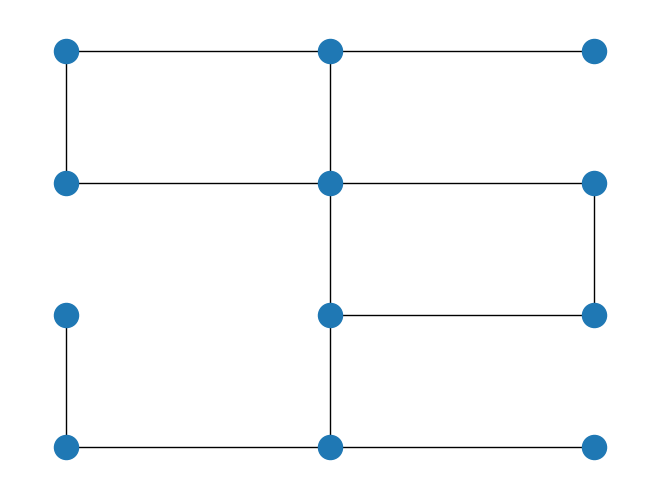

The script that saved this image:

import networkx as nx
import matplotlib.pyplot as plt
import random
import math

MIN_WEIGHT = 0
MAX_WEIGHT = 10


def generate_grid_layout(
        num_nodes: int,
        connectivity_percent: float = 0.5
    ) -> (nx.Graph, dict):
    """
    Generate a grid layout of nodes. The grid is generated as a 2D grid graph, and edges are removed randomly while
    ensuring all nodes remain reachable.

    :param num_nodes: The number of nodes in the grid.
    :param connectivity_percent: The percentage of edges to remove while ensuring all nodes remain reachable.

    :return: A tuple containing the graph and the positions of the nodes.
    """
    random.seed(0)  # set random seed for repeatable graph generation

    # -> Calculate number of rows and columns
    rows = int(num_nodes ** 0.5)
    cols = num_nodes // rows

    # -> Create 2D grid graph
    G = nx.grid_2d_graph(rows, cols)

    # -> Assign positions to nodes, where positions are tuples of (row, column)
    pos = dict(zip(G.nodes(), [(i, j) for i in range(rows) for j in range(cols)]))

    # -> Randomly remove edges while ensuring all nodes remain reachable
    edges = list(G.edges())

    edge_removed_count = 0

    random.shuffle(edges)
    for edge in edges:
        # -> Exit is connectivity percent is reached
        if edge_removed_count >= len(edges) - math.floor(len(edges) * connectivity_percent):
            break

        G.remove_edge(*edge)
        if not nx.is_connected(G):
            G.add_edge(*edge)
        else:
            # -> Check if all nodes are still reachable
            for node in G.nodes():
                if not nx.has_path(G, source=(0, 0), target=node):
                    G.add_edge(*edge)
                    break

            else:
                edge_removed_count += 1

        if len(G.edges()) == num_nodes - 1:
            break  # exit loop when all edges have been considered

    # randomly assign weights to edges
    for (u, v) in G.edges():
        # G.edges[u, v]['weight'] = random.randint(MIN_WEIGHT, MAX_WEIGHT)
        G.edges[u, v]['weight'] = random.choice([MIN_WEIGHT, MAX_WEIGHT])
    return G, pos


def generate_random_layout(
        num_nodes: int,
        connectivity_percent: float = 0.5
        ) -> (nx.Graph, dict):
    """
    Generate a random layout of nodes. The graph is generated as a fully connected graph, and edges are removed randomly
    while ensuring all nodes remain reachable.

    :param num_nodes: The number of nodes in the graph.
    :param connectivity_percent: The percentage of edges to remove while ensuring all nodes remain reachable.

    :return: A tuple containing the graph and the positions of the nodes.
    """
    random.seed(0)  # set random seed for repeatable graph generation

    # -> Create a fully connected graph
    G = nx.complete_graph(num_nodes)

    # -> Randomly shuffle the node positions
    pos = {i: (random.uniform(0, 1), random.uniform(0, 1)) for i in range(num_nodes)}

    # -> Assign positions to the nodes
    nx.set_node_attributes(G, pos, "pos")

    # -> Randomly remove edges while ensuring all nodes remain reachable
    edges = list(G.edges())

    edge_removed_count = 0

    random.shuffle(edges)
    for edge in edges:
        # -> Exit is connectivity percent is reached
        if edge_removed_count >= len(edges) - math.floor(len(edges) * connectivity_percent):
            break

        G.remove_edge(*edge)
        if not nx.is_connected(G):
            G.add_edge(*edge)
        else:
            # -> Check if all nodes are still reachable
            for node in G.nodes():
                if not nx.has_path(G, source=(0, 0), target=node):
                    G.add_edge(*edge)
                    break

            else:
                edge_removed_count += 1

        if len(G.edges()) == num_nodes - 1:
            break  # exit loop when all edges have been considered

    # -> Randomly assign weights to edges
    for (u, v) in G.edges():
        G.edges[u, v]['weight'] = random.randint(MIN_WEIGHT, MAX_WEIGHT)

    return G, pos


def generate_star_layout(
        num_nodes: int,
        num_branches: int
        ) -> (nx.Graph, dict):
    """
    Generate a star layout of nodes. The graph is generated as a star graph with a specified number of branches.

    :param num_nodes: The number of nodes in the star.
    :param num_branches: The number of branches in the star.

    :return: A tuple containing the graph and the positions of the nodes.
    """
    random.seed(0)  # set random seed for repeatable graph generation

    G = nx.Graph()

    # Add the center node
    G.add_node(0)

    # Set the position of the center node
    pos = {0: (0.5, 0.5)}

    # Calculate the angle between the branches
    angle = 2 * math.pi / num_branches

    # Set the radius of the star
    radius = 0.4

    # Calculate the number of nodes per branch
    num_nodes_per_branch = int((num_nodes - 1) / num_branches)

    # Loop over the branches
    for i in range(num_branches):

        # Calculate the angle of the current branch
        branch_angle = angle * i

        # Loop over the nodes in the current branch
        for j in range(num_nodes_per_branch):
            # Calculate the ID of the current node
            node_id = i * num_nodes_per_branch + j + 1

            # Calculate the angle of the current node
            # theta = branch_angle + (j/(num_nodes_per_branch-1)) * angle
            theta = branch_angle

            # Calculate the position of the current node
            x = 0.5 + radius * math.cos(theta) * (j + 1)
            y = 0.5 + radius * math.sin(theta) * (j + 1)

            # Add the current node to the graph
            G.add_node(node_id)

            # Set the position of the current node
            pos[node_id] = (x, y)

            # Add an edge between the center node and the current node
            G.add_edge(0, node_id)

    # Return the graph and the positions
    return G, pos


if __name__ == "__main__":
    # Example usage:
    # G, pos = generate_star_layout(num_nodes=28, num_branches=8)
    # G, pos = generate_random_layout(num_nodes=13)
    G, pos = generate_grid_layout(num_nodes=13, connectivity_percent=0.8)
    nx.draw(G, pos=pos)
    plt.show()
